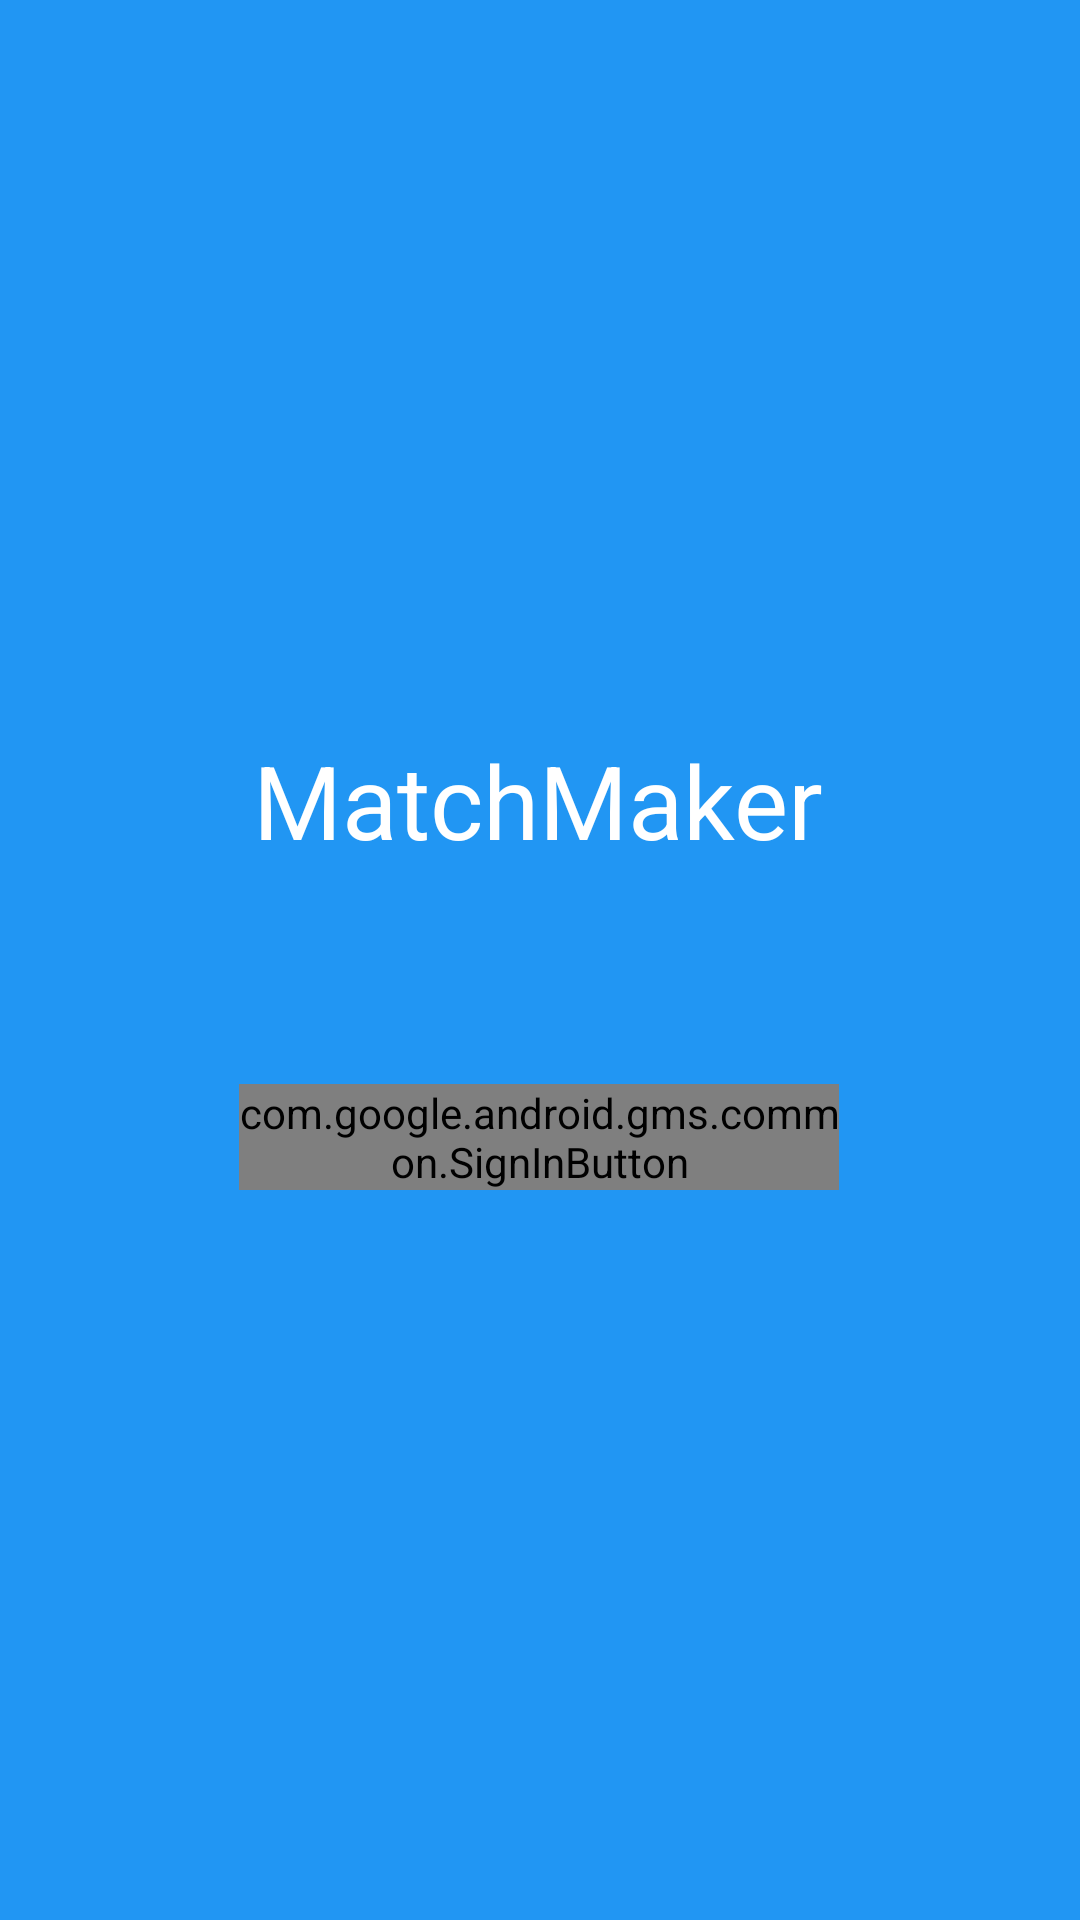

Produce the Android XML layout that renders to this screen, including the resource entries it uses.
<!-- AndroidManifest.xml: application theme Theme.MatchMaker -->
<!-- res/layout/activity_login.xml -->
<?xml version="1.0" encoding="utf-8"?>
<androidx.constraintlayout.widget.ConstraintLayout
    xmlns:android="http://schemas.android.com/apk/res/android"
    xmlns:app="http://schemas.android.com/apk/res-auto"
    xmlns:tools="http://schemas.android.com/tools"
    android:layout_width="match_parent"
    android:layout_height="match_parent"
    tools:context=".LoginActivity"
    android:background="#2196F3">


    <TextView
        android:id="@+id/textView"
        android:layout_width="wrap_content"
        android:layout_height="wrap_content"
        android:layout_marginTop="244dp"
        android:text="MatchMaker"
        android:textAppearance="@style/TextAppearance.AppCompat.Display1"
        android:textColor="@color/white"
        app:layout_constraintEnd_toEndOf="parent"
        app:layout_constraintHorizontal_bias="0.497"
        app:layout_constraintStart_toStartOf="parent"
        app:layout_constraintTop_toTopOf="parent" />

    <com.google.android.gms.common.SignInButton
        android:id="@+id/btnSignin"
        android:layout_width="200dp"
        android:layout_height="wrap_content"
        android:layout_marginTop="72dp"
        app:layout_constraintBottom_toBottomOf="parent"
        app:layout_constraintEnd_toEndOf="parent"
        app:layout_constraintHorizontal_bias="0.497"
        app:layout_constraintStart_toStartOf="parent"
        app:layout_constraintTop_toBottomOf="@+id/textView"
        app:layout_constraintVertical_bias="0.0">

    </com.google.android.gms.common.SignInButton>

</androidx.constraintlayout.widget.ConstraintLayout>
<!-- resources referenced by this layout -->
<resources>
  <style name="Theme.MatchMaker" parent="Theme.MaterialComponents.DayNight.NoActionBar">
          
          <item name="colorPrimary">#B707D5</item>
          <item name="colorPrimaryVariant">#B707D5</item>
          <item name="colorOnPrimary">@color/white</item>
          
          <item name="colorSecondary">#B707D5</item>
          <item name="colorSecondaryVariant">#B707D5</item>
          <item name="colorOnSecondary">@color/black</item>
          
          <item name="android:statusBarColor" tools:targetApi="l">?attr/colorPrimaryVariant</item>
          
      </style>
  <!-- not gathered from this repository: default colours our renderer supplied (Android Studio template values) -->
  <color name="black">#FF000000</color>
  <color name="white">#FFFFFFFF</color>
</resources>
